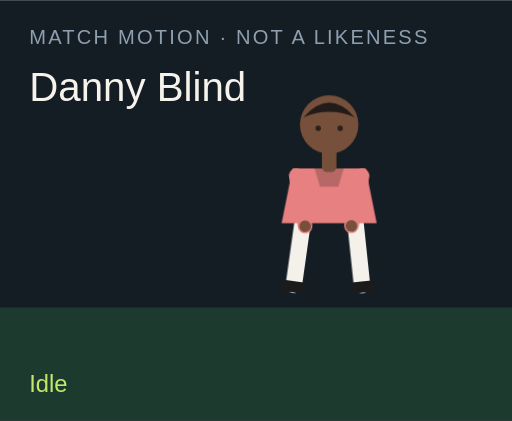
t = 0.00 s
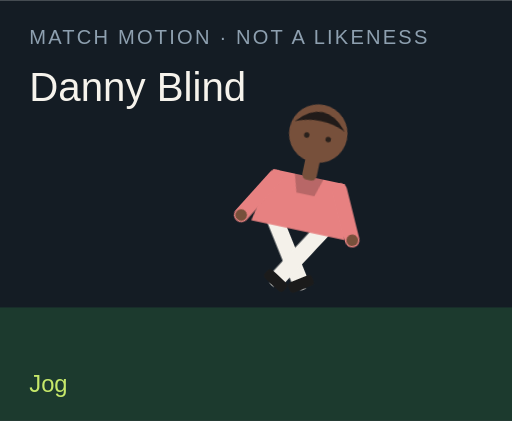
t = 1.50 s
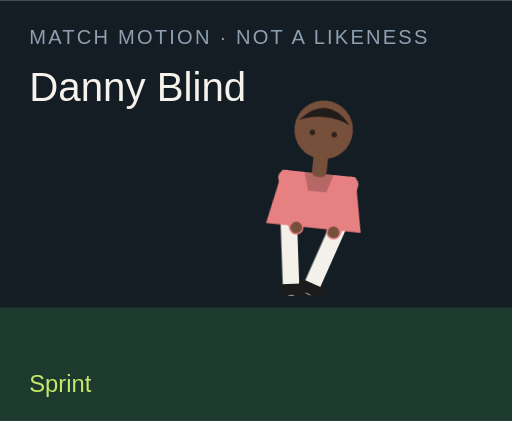
t = 3.00 s
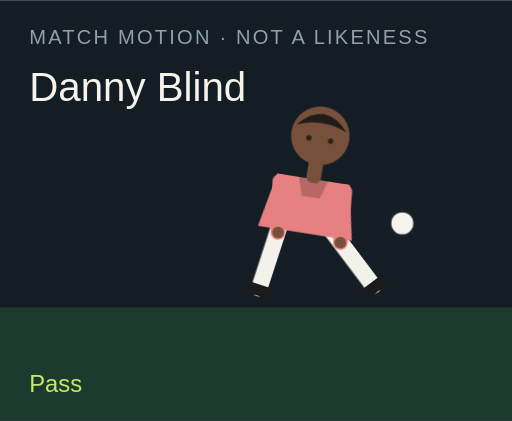
t = 4.50 s
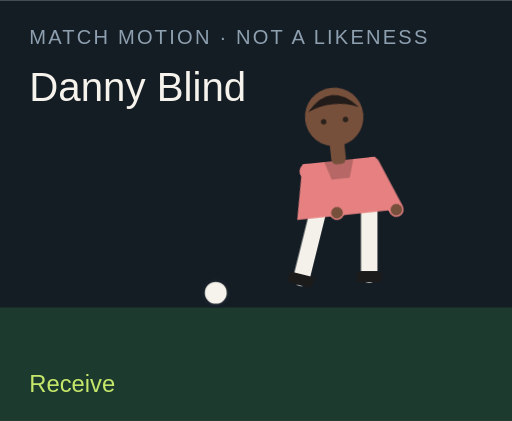
t = 6.00 s
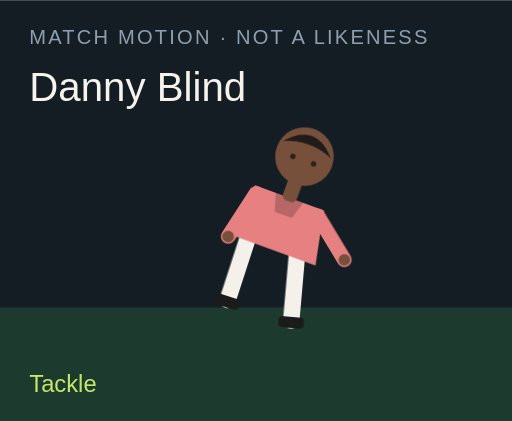
t = 7.50 s

The animated SVG that drew these frames (rendered in a browser with its animation timeline set to each time). Animation: 18 CSS @keyframes rules; one cycle of 9.00 s, repeats indefinitely.

<?xml version="1.0" encoding="UTF-8"?>
<svg xmlns="http://www.w3.org/2000/svg" viewBox="0 0 280 230" role="img">
  <style>@media (prefers-reduced-motion: reduce){animate,animateTransform{display:none}}</style>
  <rect width="280" height="230" fill="#141c24"/>
  <rect y="168" width="280" height="62" fill="#1c3a2e"/>
  <text x="16" y="24" fill="#8ea0b0" font-family="Arial,sans-serif" font-size="11" letter-spacing="1.2">MATCH MOTION · NOT A LIKENESS</text>
  <text x="16" y="55" fill="#f6f3ec" font-family="Impact,sans-serif" font-size="22">Danny Blind</text>
  <circle r="7" fill="#f6f3ec" stroke="#172028" stroke-width="2" id="motion-3400" cx="150" cy="160" opacity="0">
    
    
    
  </circle>
  <g transform="translate(132 40)">
    <g id="motion-3422" transform="rotate(0 48 90)">
      
      <g id="motion-3424" transform="translate(0 0)">
        
        <g transform="translate(34 78)"><g id="motion-3426" transform="rotate(8)"><path d="M0 0 V38" stroke="#f4f1ea" stroke-width="9" stroke-linecap="round"/><rect x="-7" y="36" width="14" height="6" rx="2" fill="#1b1b1b"/></g></g>
        <g transform="translate(62 78)"><g id="motion-3428" transform="rotate(-6)"><path d="M0 0 V38" stroke="#f4f1ea" stroke-width="9" stroke-linecap="round"/><rect x="-7" y="36" width="14" height="6" rx="2" fill="#1b1b1b"/></g></g>
        <path d="M28 52 h40 l6 30 H22 Z" fill="#e78181"/>
        <path d="M40 52 h16 l-3 10 H43 Z" fill="#000" opacity=".2"/>
        <g transform="translate(30 56)"><g id="motion-3430" transform="rotate(-10)"><path d="M0 0 V28" stroke="#e78181" stroke-width="8" stroke-linecap="round"/><circle cx="0" cy="28" r="3.2" fill="#77503b"/></g></g>
        <g transform="translate(66 56)"><g id="motion-3432" transform="rotate(12)"><path d="M0 0 V28" stroke="#e78181" stroke-width="8" stroke-linecap="round"/><circle cx="0" cy="28" r="3.2" fill="#77503b"/></g></g>
        <rect x="44" y="40" width="8" height="14" rx="3" fill="#77503b"/>
        <circle cx="48" cy="28" r="16" fill="#77503b"/>
        <path d="M34 24 Q48 8 62 24 Q48 18 34 24" fill="#211b19"/>
        <circle cx="42" cy="30" r="1.5" fill="#2a211c"/><circle cx="54" cy="30" r="1.5" fill="#2a211c"/>
      </g>
    </g>
  </g>
  <text x="16" y="214" fill="#c6e86a" font-family="Arial,sans-serif" font-size="13" opacity="1" id="motion-3404">Idle</text><text x="16" y="214" fill="#c6e86a" font-family="Arial,sans-serif" font-size="13" opacity="0" id="motion-3406">Jog</text><text x="16" y="214" fill="#c6e86a" font-family="Arial,sans-serif" font-size="13" opacity="0" id="motion-3408">Sprint</text><text x="16" y="214" fill="#c6e86a" font-family="Arial,sans-serif" font-size="13" opacity="0" id="motion-3410">Dribble</text><text x="16" y="214" fill="#c6e86a" font-family="Arial,sans-serif" font-size="13" opacity="0" id="motion-3412">Pass</text><text x="16" y="214" fill="#c6e86a" font-family="Arial,sans-serif" font-size="13" opacity="0" id="motion-3414">Shoot</text><text x="16" y="214" fill="#c6e86a" font-family="Arial,sans-serif" font-size="13" opacity="0" id="motion-3416">Receive</text><text x="16" y="214" fill="#c6e86a" font-family="Arial,sans-serif" font-size="13" opacity="0" id="motion-3418">Tackle</text><text x="16" y="214" fill="#c6e86a" font-family="Arial,sans-serif" font-size="13" opacity="0" id="motion-3420">Point</text>
<style>@keyframes track-3401{0%{cx:150px}11.1%{cx:156px}22.2%{cx:164px}33.300000000000004%{cx:142px}44.4%{cx:190px}55.60000000000001%{cx:250px}66.7%{cx:118px}77.8%{cx:150px}88.9%{cx:150px}100%{cx:150px}}@keyframes track-3402{0%{cy:160px}11.1%{cy:158px}22.2%{cy:154px}33.300000000000004%{cy:156px}44.4%{cy:148px}55.60000000000001%{cy:96px}66.7%{cy:160px}77.8%{cy:160px}88.9%{cy:160px}100%{cy:160px}}@keyframes track-3403{0%{opacity:0}11.1%{opacity:0}22.2%{opacity:0}33.300000000000004%{opacity:1}44.4%{opacity:1}55.60000000000001%{opacity:1}66.7%{opacity:1}77.8%{opacity:0}88.9%{opacity:0}100%{opacity:0}}@keyframes track-3405{0%{opacity:1}11.1%{opacity:0}22.2%{opacity:0}33.300000000000004%{opacity:0}44.4%{opacity:0}55.60000000000001%{opacity:0}66.7%{opacity:0}77.8%{opacity:0}88.9%{opacity:0}100%{opacity:1}}@keyframes track-3407{0%{opacity:0}11.1%{opacity:1}22.2%{opacity:0}33.300000000000004%{opacity:0}44.4%{opacity:0}55.60000000000001%{opacity:0}66.7%{opacity:0}77.8%{opacity:0}88.9%{opacity:0}100%{opacity:0}}@keyframes track-3409{0%{opacity:0}11.1%{opacity:0}22.2%{opacity:1}33.300000000000004%{opacity:0}44.4%{opacity:0}55.60000000000001%{opacity:0}66.7%{opacity:0}77.8%{opacity:0}88.9%{opacity:0}100%{opacity:0}}@keyframes track-3411{0%{opacity:0}11.1%{opacity:0}22.2%{opacity:0}33.300000000000004%{opacity:1}44.4%{opacity:0}55.60000000000001%{opacity:0}66.7%{opacity:0}77.8%{opacity:0}88.9%{opacity:0}100%{opacity:0}}@keyframes track-3413{0%{opacity:0}11.1%{opacity:0}22.2%{opacity:0}33.300000000000004%{opacity:0}44.4%{opacity:1}55.60000000000001%{opacity:0}66.7%{opacity:0}77.8%{opacity:0}88.9%{opacity:0}100%{opacity:0}}@keyframes track-3415{0%{opacity:0}11.1%{opacity:0}22.2%{opacity:0}33.300000000000004%{opacity:0}44.4%{opacity:0}55.60000000000001%{opacity:1}66.7%{opacity:0}77.8%{opacity:0}88.9%{opacity:0}100%{opacity:0}}@keyframes track-3417{0%{opacity:0}11.1%{opacity:0}22.2%{opacity:0}33.300000000000004%{opacity:0}44.4%{opacity:0}55.60000000000001%{opacity:0}66.7%{opacity:1}77.8%{opacity:0}88.9%{opacity:0}100%{opacity:0}}@keyframes track-3419{0%{opacity:0}11.1%{opacity:0}22.2%{opacity:0}33.300000000000004%{opacity:0}44.4%{opacity:0}55.60000000000001%{opacity:0}66.7%{opacity:0}77.8%{opacity:1}88.9%{opacity:0}100%{opacity:0}}@keyframes track-3421{0%{opacity:0}11.1%{opacity:0}22.2%{opacity:0}33.300000000000004%{opacity:0}44.4%{opacity:0}55.60000000000001%{opacity:0}66.7%{opacity:0}77.8%{opacity:0}88.9%{opacity:1}100%{opacity:0}}@keyframes track-3423{0%{transform:rotate(0deg)}11.1%{transform:rotate(8deg)}22.2%{transform:rotate(16deg)}33.300000000000004%{transform:rotate(6deg)}44.4%{transform:rotate(4deg)}55.60000000000001%{transform:rotate(14deg)}66.7%{transform:rotate(-6deg)}77.8%{transform:rotate(34deg)}88.9%{transform:rotate(6deg)}100%{transform:rotate(0deg)}}@keyframes track-3425{0%{transform:translate(0px,0px)}11.1%{transform:translate(0px,-3px)}22.2%{transform:translate(0px,-6px)}33.300000000000004%{transform:translate(0px,-2px)}44.4%{transform:translate(0px,2px)}55.60000000000001%{transform:translate(0px,-4px)}66.7%{transform:translate(0px,1px)}77.8%{transform:translate(0px,10px)}88.9%{transform:translate(0px,-4px)}100%{transform:translate(0px,0px)}}@keyframes track-3427{0%{transform:rotate(8deg)}11.1%{transform:rotate(-26deg)}22.2%{transform:rotate(-42deg)}33.300000000000004%{transform:rotate(-8deg)}44.4%{transform:rotate(6deg)}55.60000000000001%{transform:rotate(12deg)}66.7%{transform:rotate(20deg)}77.8%{transform:rotate(-8deg)}88.9%{transform:rotate(4deg)}100%{transform:rotate(8deg)}}@keyframes track-3429{0%{transform:rotate(-6deg)}11.1%{transform:rotate(24deg)}22.2%{transform:rotate(38deg)}33.300000000000004%{transform:rotate(18deg)}44.4%{transform:rotate(-38deg)}55.60000000000001%{transform:rotate(-54deg)}66.7%{transform:rotate(6deg)}77.8%{transform:rotate(-22deg)}88.9%{transform:rotate(-8deg)}100%{transform:rotate(-6deg)}}@keyframes track-3431{0%{transform:rotate(-10deg)}11.1%{transform:rotate(24deg)}22.2%{transform:rotate(36deg)}33.300000000000004%{transform:rotate(-18deg)}44.4%{transform:rotate(10deg)}55.60000000000001%{transform:rotate(-24deg)}66.7%{transform:rotate(-30deg)}77.8%{transform:rotate(12deg)}88.9%{transform:rotate(14deg)}100%{transform:rotate(-10deg)}}@keyframes track-3433{0%{transform:rotate(12deg)}11.1%{transform:rotate(-20deg)}22.2%{transform:rotate(-32deg)}33.300000000000004%{transform:rotate(14deg)}44.4%{transform:rotate(-26deg)}55.60000000000001%{transform:rotate(18deg)}66.7%{transform:rotate(-22deg)}77.8%{transform:rotate(-6deg)}88.9%{transform:rotate(-96deg)}100%{transform:rotate(12deg)}}@media(prefers-reduced-motion:no-preference){#motion-3400{animation:track-3401 9s linear infinite both,track-3402 9s linear infinite both,track-3403 9s steps(1,end) infinite both}#motion-3404{animation:track-3405 9s steps(1,end) infinite both}#motion-3406{animation:track-3407 9s steps(1,end) infinite both}#motion-3408{animation:track-3409 9s steps(1,end) infinite both}#motion-3410{animation:track-3411 9s steps(1,end) infinite both}#motion-3412{animation:track-3413 9s steps(1,end) infinite both}#motion-3414{animation:track-3415 9s steps(1,end) infinite both}#motion-3416{animation:track-3417 9s steps(1,end) infinite both}#motion-3418{animation:track-3419 9s steps(1,end) infinite both}#motion-3420{animation:track-3421 9s steps(1,end) infinite both}#motion-3422{animation:track-3423 9s linear infinite both}#motion-3424{animation:track-3425 9s linear infinite both}#motion-3426{animation:track-3427 9s linear infinite both}#motion-3428{animation:track-3429 9s linear infinite both}#motion-3430{animation:track-3431 9s linear infinite both}#motion-3432{animation:track-3433 9s linear infinite both}}</style></svg>
